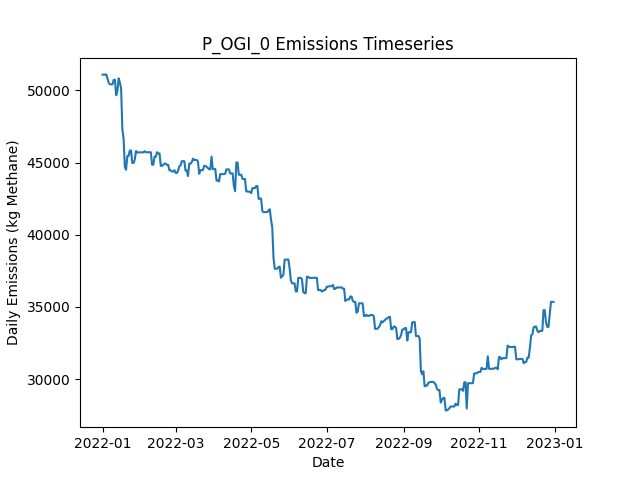

The table this chart was drawn from, first rows:
Date, Daily Emissions (Kg Methane), Daily Mitigable Emissions (Kg Methane), Daily Non-Mitigable Emissions (Kg Methan…, Daily Cost ($), Active Leaks, New Leaks, Leaks Repaired, Leaks Naturally Repaired, Leaks Tagged, Daily Repair Cost ($), Daily Natural Repair Cost ($), OGI Deployment Cost ($), OGI Sites flagged for Follow-Up, OGI Leaks tagged for repair, OGI Sites Visited, OGI Travel Time (Minutes), OGI Survey Time (Minutes)
2022-01-01, 51089, 7665, 43425, 2876, 413, 413, 0, 0, 45, 0.00000, 0.00000, 2876, , 45, 3, 180, 300
2022-01-02, 51092, 7667, 43425, 2876, 414, 2, 0, 1, 71, 0.00000, 200, 2876, , 71, 3, 180, 360
2022-01-03, 51092, 7667, 43425, 2876, 414, 0, 0, 0, 56, 0.00000, 0.00000, 2876, , 56, 3, 180, 300
2022-01-04, 51108, 7684, 43425, 2876, 416, 2, 0, 0, 71, 0.00000, 0.00000, 2876, , 71, 3, 180, 360
2022-01-05, 50815, 7684, 43131, 0.00000, 415, 0, 0, 0, 0, 0.00000, 0.00000, 0.00000, , 0, 0, 0, 0
2022-01-06, 50521, 7684, 42837, 0.00000, 414, 0, 0, 0, 0, 0.00000, 0.00000, 0.00000, , 0, 0, 0, 0
2022-01-07, 50417, 7684, 42733, 0.00000, 413, 0, 0, 0, 0, 0.00000, 0.00000, 0.00000, , 0, 0, 0, 0
2022-01-08, 50417, 7684, 42733, 0.00000, 413, 0, 0, 0, 0, 0.00000, 0.00000, 0.00000, , 0, 0, 0, 0
2022-01-09, 50420, 7687, 42733, 0.00000, 414, 1, 0, 0, 0, 0.00000, 0.00000, 0.00000, , 0, 0, 0, 0
2022-01-10, 50732, 7704, 43027, 0.00000, 416, 2, 0, 0, 0, 0.00000, 0.00000, 0.00000, , 0, 0, 0, 0
2022-01-11, 50734, 7707, 43027, 0.00000, 416, 1, 0, 1, 0, 0.00000, 200, 0.00000, , 0, 0, 0, 0
2022-01-12, 49663, 7707, 41956, 0.00000, 415, 1, 0, 0, 0, 0.00000, 0.00000, 0.00000, , 0, 0, 0, 0
2022-01-13, 49962, 7713, 42250, 0.00000, 417, 3, 0, 1, 0, 0.00000, 200, 0.00000, , 0, 0, 0, 0
2022-01-14, 50834, 7721, 43114, 0.00000, 419, 2, 0, 0, 0, 0.00000, 0.00000, 0.00000, , 0, 0, 0, 0
2022-01-15, 50541, 7721, 42820, 0.00000, 418, 0, 0, 0, 0, 0.00000, 0.00000, 0.00000, , 0, 0, 0, 0
2022-01-16, 50128, 7015, 43114, 7800, 380, 1, 39, 0, 0, 7800, 0.00000, 0.00000, , 0, 0, 0, 0
2022-01-17, 47297, 4184, 43114, 13400, 313, 1, 67, 0, 0, 13400, 0.00000, 0.00000, , 0, 0, 0, 0
2022-01-18, 46639, 2661, 43978, 10600, 261, 1, 53, 0, 0, 10600, 0.00000, 0.00000, , 0, 0, 0, 0
2022-01-19, 44696, 632, 44064, 12000, 202, 1, 60, 0, 0, 12000, 0.00000, 0.00000, , 0, 0, 0, 0
2022-01-20, 44506, 632, 43874, 0.00000, 202, 1, 0, 0, 0, 0.00000, 0.00000, 0.00000, , 0, 0, 0, 0
2022-01-21, 45456, 631.5, 44824, 0.00000, 203, 2, 0, 1, 0, 0.00000, 200, 0.00000, , 0, 0, 0, 0
2022-01-22, 45456, 631.5, 44824, 0.00000, 203, 0, 0, 0, 0, 0.00000, 0.00000, 0.00000, , 0, 0, 0, 0
2022-01-23, 45838, 633.6, 45204, 0.00000, 207, 4, 0, 0, 0, 0.00000, 0.00000, 0.00000, , 0, 0, 0, 0
2022-01-24, 45838, 633.7, 45204, 0.00000, 208, 1, 0, 0, 0, 0.00000, 0.00000, 0.00000, , 0, 0, 0, 0
2022-01-25, 44974, 633.7, 44340, 0.00000, 207, 0, 0, 0, 0, 0.00000, 0.00000, 0.00000, , 0, 0, 0, 0
2022-01-26, 44974, 633.9, 44340, 0.00000, 208, 1, 0, 0, 0, 0.00000, 0.00000, 0.00000, , 0, 0, 0, 0
2022-01-27, 45196, 752.1, 44444, 0.00000, 212, 4, 0, 0, 0, 0.00000, 0.00000, 0.00000, , 0, 0, 0, 0
2022-01-28, 45802, 1271, 44531, 0.00000, 215, 3, 0, 0, 0, 0.00000, 0.00000, 0.00000, , 0, 0, 0, 0
2022-01-29, 45699, 1272, 44427, 0.00000, 215, 1, 0, 0, 0, 0.00000, 0.00000, 0.00000, , 0, 0, 0, 0
2022-01-30, 45708, 1281, 44427, 0.00000, 217, 2, 0, 0, 0, 0.00000, 0.00000, 0.00000, , 0, 0, 0, 0
2022-01-31, 45708, 1281, 44427, 0.00000, 217, 0, 0, 0, 0, 0.00000, 0.00000, 0.00000, , 0, 0, 0, 0
2022-02-01, 45708, 1281, 44427, 0.00000, 217, 0, 0, 0, 0, 0.00000, 0.00000, 0.00000, , 0, 0, 0, 0
2022-02-02, 45708, 1281, 44427, 0.00000, 217, 0, 0, 0, 0, 0.00000, 0.00000, 0.00000, , 0, 0, 0, 0
2022-02-03, 45708, 1281, 44427, 0.00000, 217, 0, 0, 0, 0, 0.00000, 0.00000, 0.00000, , 0, 0, 0, 0
2022-02-04, 45789, 1362, 44427, 0.00000, 219, 2, 0, 0, 0, 0.00000, 0.00000, 0.00000, , 0, 0, 0, 0
2022-02-05, 45714, 1373, 44340, 0.00000, 219, 1, 0, 0, 0, 0.00000, 0.00000, 0.00000, , 0, 0, 0, 0
2022-02-06, 45716, 1375, 44340, 0.00000, 220, 1, 0, 0, 0, 0.00000, 0.00000, 0.00000, , 0, 0, 0, 0
2022-02-07, 45716, 1375, 44340, 0.00000, 220, 0, 0, 0, 0, 0.00000, 0.00000, 0.00000, , 0, 0, 0, 0
2022-02-08, 45716, 1375, 44340, 0.00000, 220, 0, 0, 0, 0, 0.00000, 0.00000, 0.00000, , 0, 0, 0, 0
2022-02-09, 45716, 1376, 44340, 0.00000, 221, 1, 0, 0, 0, 0.00000, 0.00000, 0.00000, , 0, 0, 0, 0
2022-02-10, 44853, 1377, 43476, 0.00000, 220, 1, 0, 1, 0, 0.00000, 200, 0.00000, , 0, 0, 0, 0
2022-02-11, 44853, 1377, 43476, 0.00000, 220, 0, 0, 0, 0, 0.00000, 0.00000, 0.00000, , 0, 0, 0, 0
2022-02-12, 45411, 1934, 43476, 0.00000, 221, 2, 0, 1, 0, 0.00000, 200, 0.00000, , 0, 0, 0, 0
2022-02-13, 45413, 1936, 43476, 0.00000, 222, 1, 0, 0, 0, 0.00000, 0.00000, 0.00000, , 0, 0, 0, 0
2022-02-14, 45721, 1950, 43770, 0.00000, 224, 2, 0, 0, 0, 0.00000, 0.00000, 0.00000, , 0, 0, 0, 0
2022-02-15, 45634, 1950, 43684, 0.00000, 223, 0, 0, 0, 0, 0.00000, 0.00000, 0.00000, , 0, 0, 0, 0
2022-02-16, 45634, 1950, 43684, 0.00000, 223, 0, 0, 0, 0, 0.00000, 0.00000, 0.00000, , 0, 0, 0, 0
2022-02-17, 44772, 1953, 42820, 0.00000, 224, 2, 0, 0, 0, 0.00000, 0.00000, 0.00000, , 0, 0, 0, 0
2022-02-18, 44772, 1953, 42820, 0.00000, 224, 0, 0, 0, 0, 0.00000, 0.00000, 0.00000, , 0, 0, 0, 0
2022-02-19, 44841, 2021, 42820, 0.00000, 225, 1, 0, 0, 0, 0.00000, 0.00000, 0.00000, , 0, 0, 0, 0
2022-02-20, 44928, 2021, 42906, 0.00000, 227, 2, 0, 0, 0, 0.00000, 0.00000, 0.00000, , 0, 0, 0, 0
2022-02-21, 44927, 2021, 42906, 0.00000, 225, 0, 0, 2, 0, 0.00000, 400, 0.00000, , 0, 0, 0, 0
2022-02-22, 44836, 2016, 42820, 0.00000, 223, 0, 0, 1, 0, 0.00000, 200, 0.00000, , 0, 0, 0, 0
2022-02-23, 44843, 2023, 42820, 0.00000, 225, 4, 0, 2, 0, 0.00000, 400, 0.00000, , 0, 0, 0, 0
2022-02-24, 44463, 2023, 42440, 0.00000, 223, 0, 0, 0, 0, 0.00000, 0.00000, 0.00000, , 0, 0, 0, 0
2022-02-25, 44465, 2025, 42440, 0.00000, 224, 1, 0, 0, 0, 0.00000, 0.00000, 0.00000, , 0, 0, 0, 0
2022-02-26, 44378, 2025, 42353, 0.00000, 222, 0, 0, 1, 0, 0.00000, 200, 0.00000, , 0, 0, 0, 0
2022-02-27, 44386, 2033, 42353, 0.00000, 224, 2, 0, 0, 0, 0.00000, 0.00000, 0.00000, , 0, 0, 0, 0
2022-02-28, 44472, 2033, 42440, 0.00000, 224, 1, 0, 1, 0, 0.00000, 200, 0.00000, , 0, 0, 0, 0
2022-03-01, 44284, 2034, 42250, 0.00000, 225, 2, 0, 0, 0, 0.00000, 0.00000, 0.00000, , 0, 0, 0, 0
... 305 more rows
